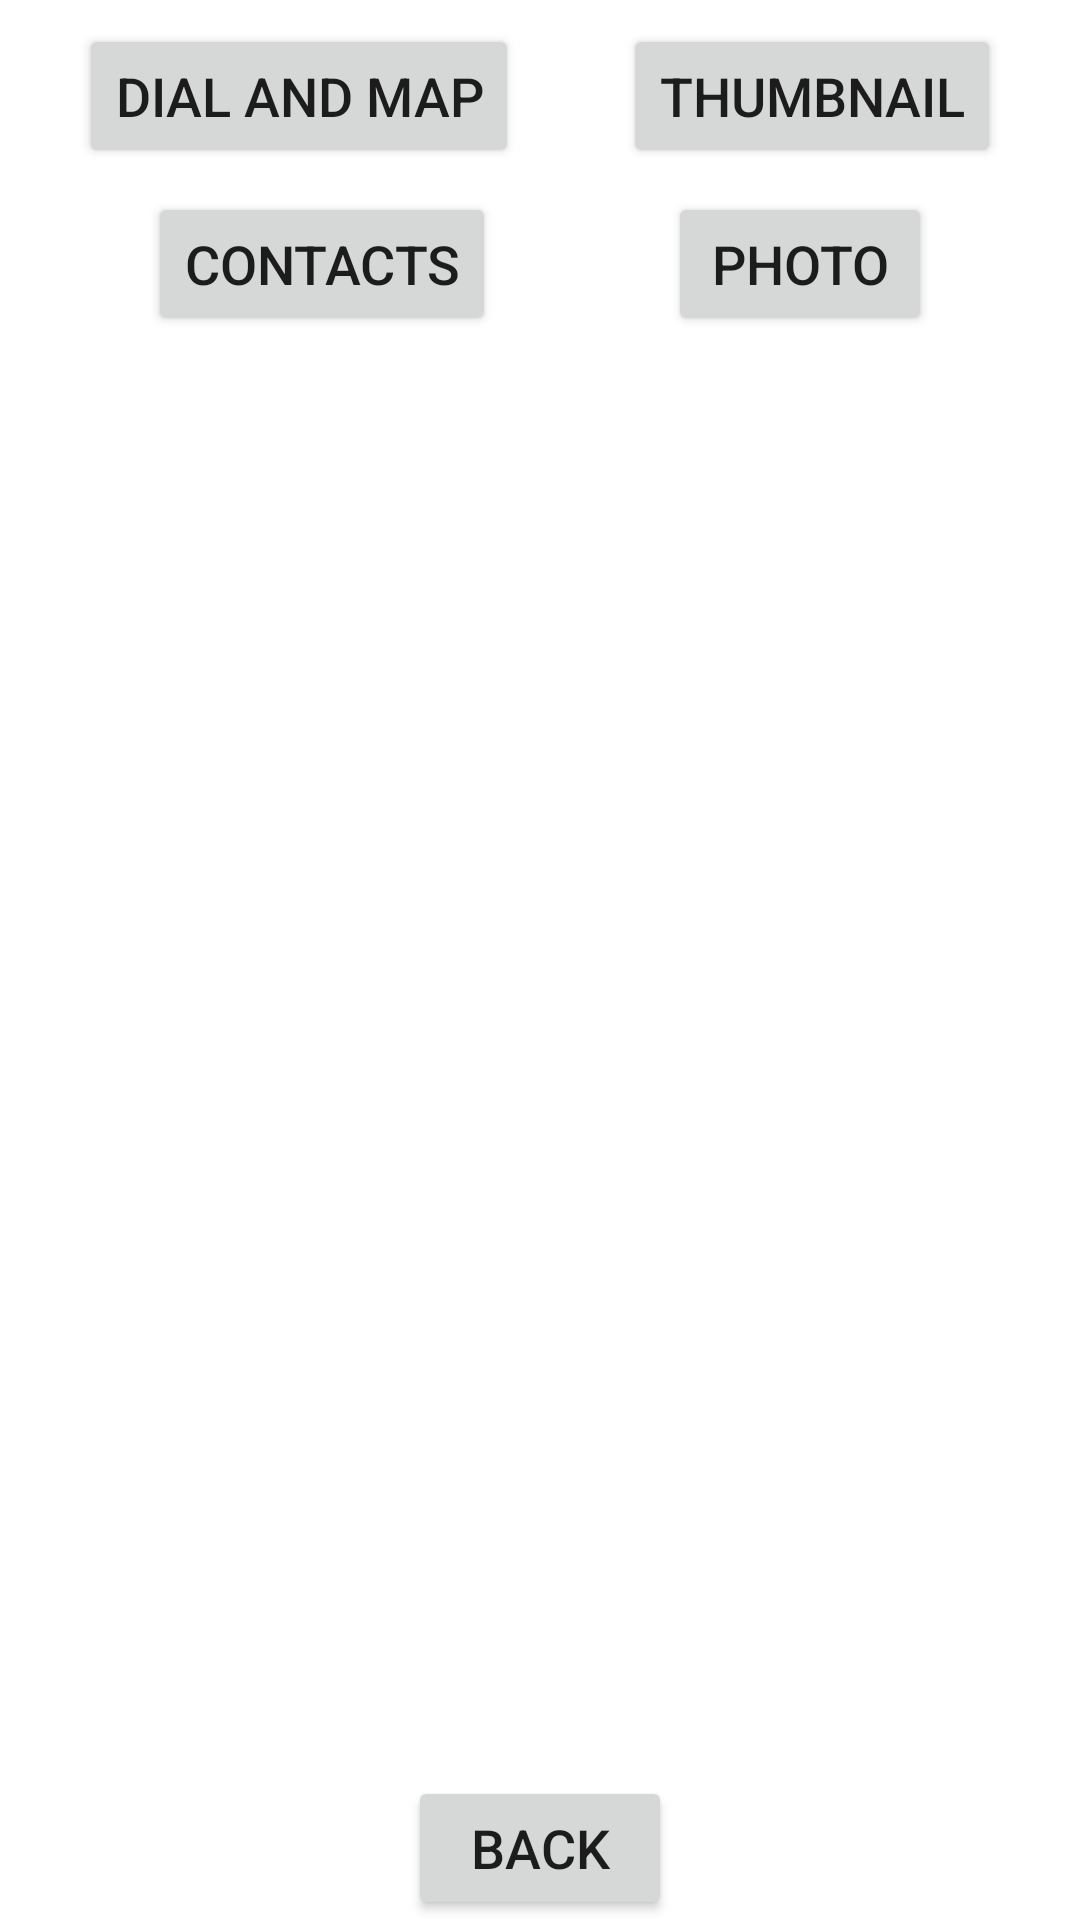

This screen was rendered from an Android layout file. Write that file and the resources it references.
<!-- AndroidManifest.xml: application theme Theme.Workshop_7 -->
<!-- res/layout/activity_main.xml -->
<?xml version="1.0" encoding="utf-8"?>
<androidx.constraintlayout.widget.ConstraintLayout
    xmlns:android="http://schemas.android.com/apk/res/android"
    xmlns:app="http://schemas.android.com/apk/res-auto"
    xmlns:tools="http://schemas.android.com/tools"
    android:layout_width="match_parent"
    android:layout_height="match_parent"
    tools:context=".MainActivity">

    <Button
        android:id="@+id/dialAndMapButton"
        android:layout_width="wrap_content"
        android:layout_height="wrap_content"
        android:layout_margin="8dp"
        android:text="Dial and Map"
        android:textSize="18sp"
        app:layout_constraintStart_toStartOf="parent"
        app:layout_constraintEnd_toStartOf="@id/thumbnailButton"
        app:layout_constraintTop_toTopOf="parent"
        />

    <Button
        android:id="@+id/thumbnailButton"
        android:layout_width="wrap_content"
        android:layout_height="wrap_content"
        android:layout_margin="8dp"
        android:text="Thumbnail"
        android:textSize="18sp"
        app:layout_constraintStart_toEndOf="@id/dialAndMapButton"
        app:layout_constraintEnd_toEndOf="parent"
        app:layout_constraintTop_toTopOf="parent"
        />

    <Button
        android:id="@+id/contactButton"
        android:layout_width="wrap_content"
        android:layout_height="wrap_content"
        android:layout_margin="8dp"
        android:text="Contacts"
        android:textSize="18sp"
        app:layout_constraintStart_toStartOf="parent"
        app:layout_constraintEnd_toStartOf="@id/photoButton"
        app:layout_constraintTop_toBottomOf="@id/dialAndMapButton"
        />

    <Button
        android:id="@+id/photoButton"
        android:layout_width="wrap_content"
        android:layout_height="wrap_content"
        android:layout_margin="8dp"
        android:text="Photo"
        android:textSize="18sp"
        app:layout_constraintStart_toEndOf="@id/contactButton"
        app:layout_constraintEnd_toEndOf="parent"
        app:layout_constraintTop_toBottomOf="@id/thumbnailButton"
        />

    <FrameLayout
        android:id="@+id/frameLayout"
        android:layout_width="0dp"
        android:layout_height="0dp"
        android:layout_margin="8dp"
        app:layout_constraintStart_toStartOf="parent"
        app:layout_constraintEnd_toEndOf="parent"
        app:layout_constraintTop_toBottomOf="@id/contactButton"
        />

    <Button
        android:id="@+id/backButton"
        android:layout_width="wrap_content"
        android:layout_height="wrap_content"
        android:text="Back"
        android:textSize="18sp"
        app:layout_constraintStart_toStartOf="parent"
        app:layout_constraintEnd_toEndOf="parent"
        app:layout_constraintBottom_toBottomOf="parent"
        />

</androidx.constraintlayout.widget.ConstraintLayout>
<!-- resources referenced by this layout -->
<resources>
  <style name="Theme.Workshop_7" parent="Theme.MaterialComponents.DayNight.DarkActionBar">
          
          <item name="colorPrimary">@color/purple_500</item>
          <item name="colorPrimaryVariant">@color/purple_700</item>
          <item name="colorOnPrimary">@color/white</item>
          
          <item name="colorSecondary">@color/teal_200</item>
          <item name="colorSecondaryVariant">@color/teal_700</item>
          <item name="colorOnSecondary">@color/black</item>
          
          <item name="android:statusBarColor" tools:targetApi="l">?attr/colorPrimaryVariant</item>
          
      </style>
  <!-- not gathered from this repository: default colours our renderer supplied (Android Studio template values) -->
  <color name="purple_500">#FF6200EE</color>
  <color name="purple_700">#FF3700B3</color>
  <color name="teal_200">#FF03DAC5</color>
  <color name="teal_700">#FF018786</color>
  <color name="black">#FF000000</color>
  <color name="white">#FFFFFFFF</color>
</resources>
